Run: headless pygame with SDL's dummy video driver; simulated clock (each Clock.tick advances the game by its frame time, no real sleeping); random seed 0; keys injected as events and as key.get_pressed() state; no mouse input.
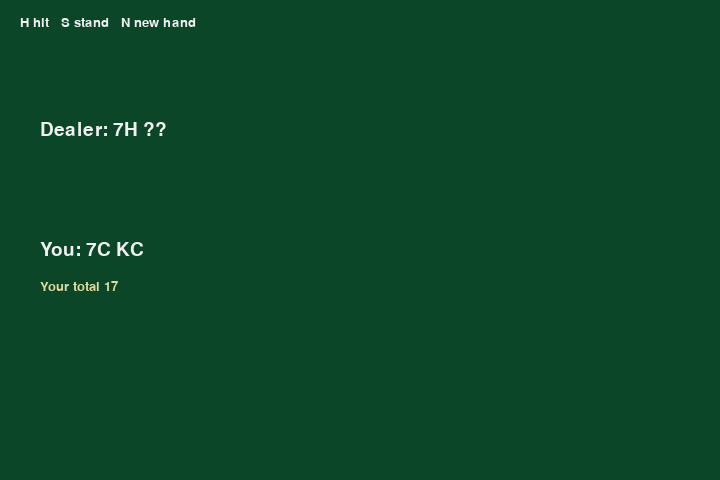
Frame 1 of 4 · flips 1–60 · no input
Frame 2 of 4 · flips 61–180 · tapped SPACE, RETURN · held RIGHT (→), D · screen unchanged from frame 1, image omitted
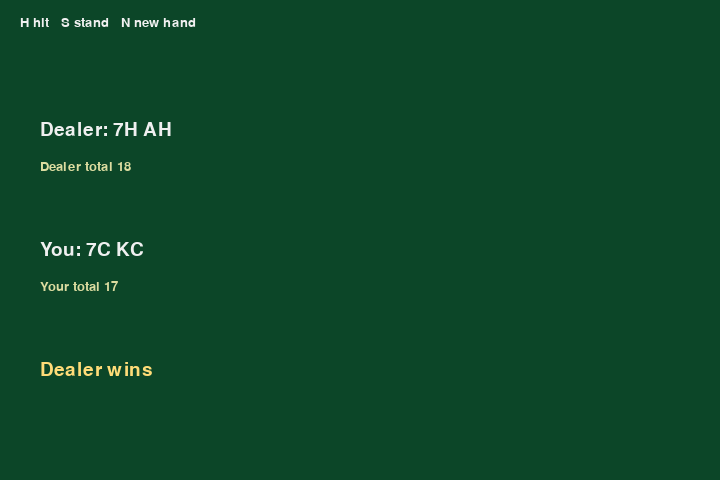
Frame 3 of 4 · flips 181–300 · held DOWN (↓), S
Frame 4 of 4 · flips 301–420 · held LEFT (←), A, UP (↑), W · screen unchanged from frame 3, image omitted

The pygame program that drew these frames:

"""Blackjack. H hit, S stand, N new hand."""

import random
import pygame

SUITS = "CDHS"
RANKS = "A23456789TJQK"


def value(hand):
    total = 0
    aces = 0
    for card in hand:
        rank = card[0]
        if rank == "A":
            aces += 1
            total += 11
        elif rank in "TJQK":
            total += 10
        else:
            total += int(rank)
    while total > 21 and aces:
        total -= 10
        aces -= 1
    return total


def draw_text(screen, font, text, pos, color=(240, 240, 240)):
    screen.blit(font.render(text, True, color), pos)


def main():
    pygame.init()
    screen = pygame.display.set_mode((720, 480))
    pygame.display.set_caption("Blackjack")
    font = pygame.font.SysFont("consolas", 28)
    small = pygame.font.SysFont("consolas", 20)

    def deal():
        deck = [r + s for r in RANKS for s in SUITS]
        random.shuffle(deck)
        player = [deck.pop(), deck.pop()]
        dealer = [deck.pop(), deck.pop()]
        return deck, player, dealer, False, ""

    deck, player, dealer, done, message = deal()
    running = True

    while running:
        for event in pygame.event.get():
            if event.type == pygame.QUIT:
                running = False
            if event.type == pygame.KEYDOWN:
                if event.key == pygame.K_ESCAPE:
                    running = False
                if event.key == pygame.K_n:
                    deck, player, dealer, done, message = deal()
                if not done and event.key == pygame.K_h:
                    player.append(deck.pop())
                    if value(player) > 21:
                        done, message = True, "Bust. Dealer wins."
                if not done and event.key == pygame.K_s:
                    while value(dealer) < 17:
                        dealer.append(deck.pop())
                    pv, dv = value(player), value(dealer)
                    if dv > 21 or pv > dv:
                        message = "You win"
                    elif pv == dv:
                        message = "Push"
                    else:
                        message = "Dealer wins"
                    done = True

        screen.fill((12, 70, 40))
        draw_text(screen, small, "H hit   S stand   N new hand", (20, 16))
        hidden = done or False
        dealer_show = " ".join(dealer) if done else f"{dealer[0]} ??"
        draw_text(screen, font, f"Dealer: {dealer_show}", (40, 120))
        if done:
            draw_text(screen, small, f"Dealer total {value(dealer)}", (40, 160), (220, 220, 160))
        draw_text(screen, font, f"You: {' '.join(player)}", (40, 240))
        draw_text(screen, small, f"Your total {value(player)}", (40, 280), (220, 220, 160))
        if message:
            draw_text(screen, font, message, (40, 360), (255, 220, 120))
        pygame.display.flip()

    pygame.quit()


if __name__ == "__main__":
    main()
